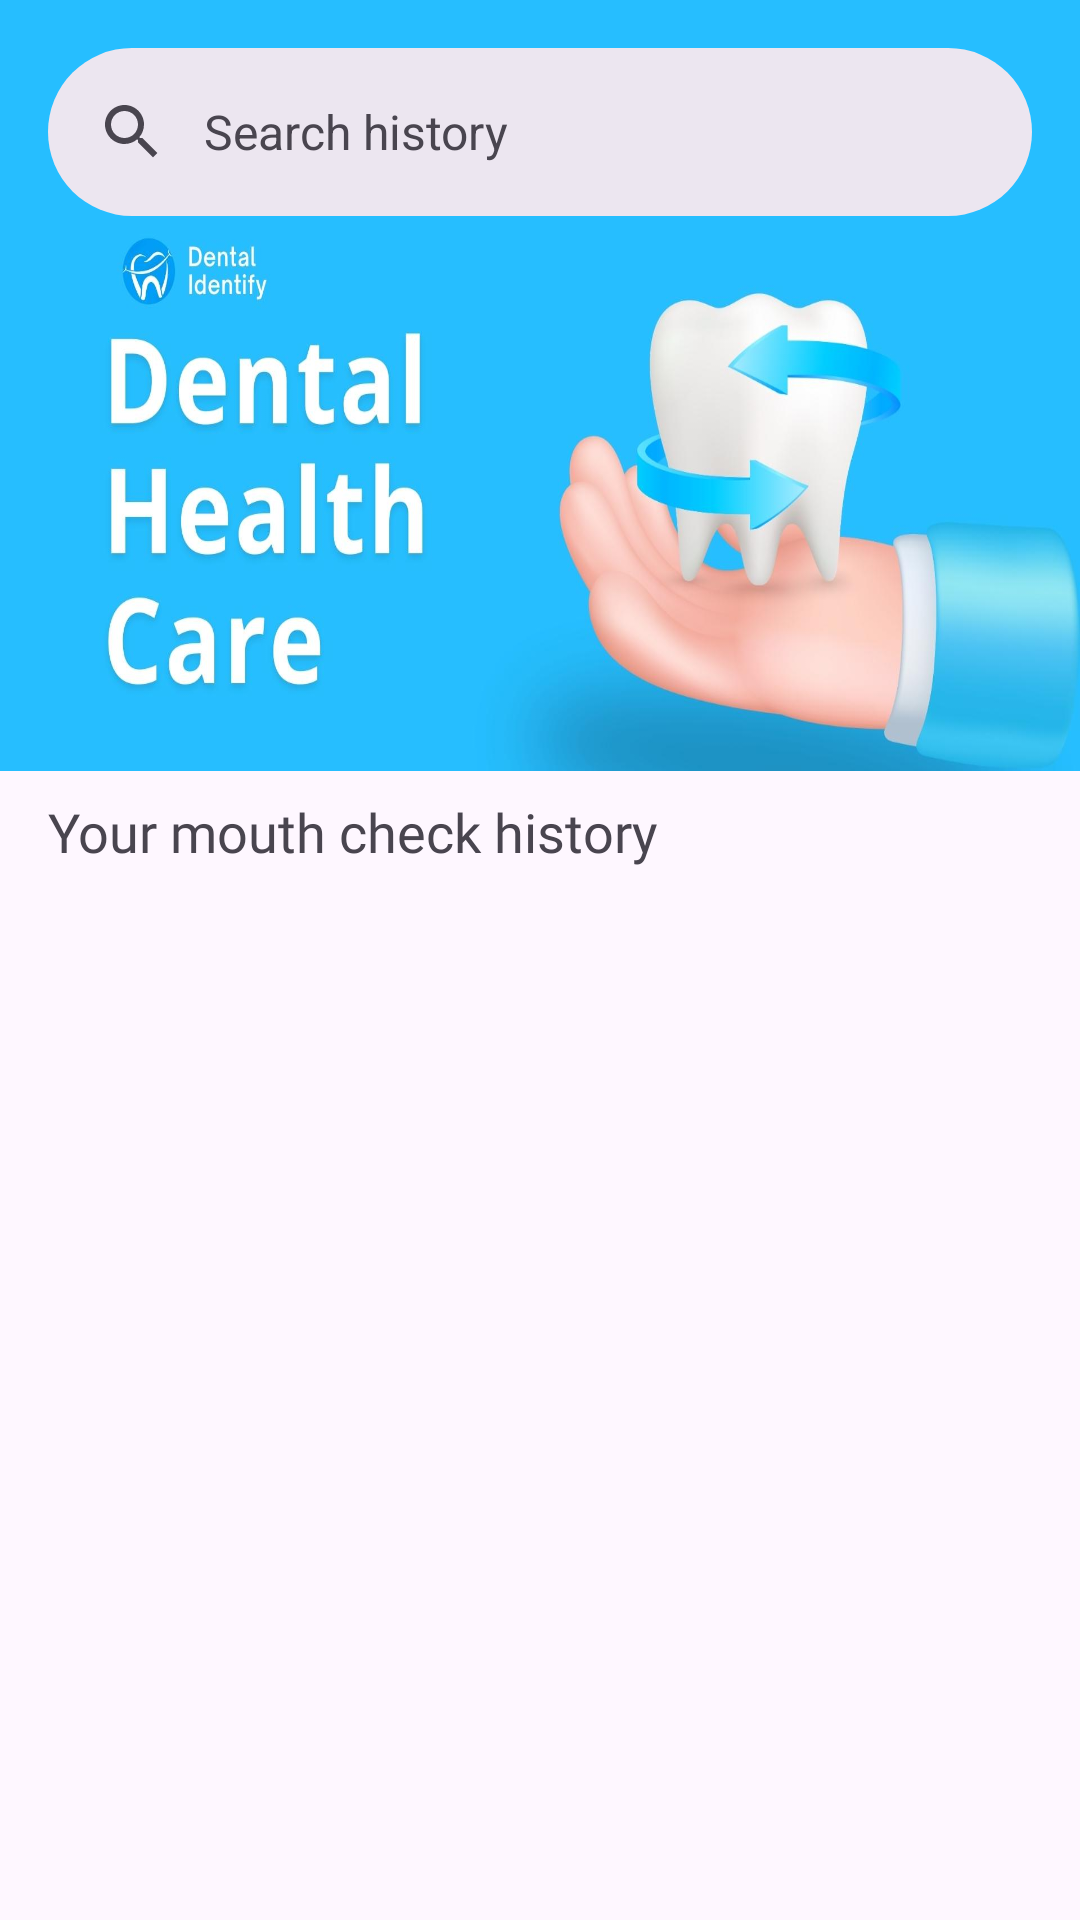

Here is an Android app screen rendered from its layout file. Give the layout XML and the strings, colors and styles it references.
<!-- AndroidManifest.xml: application theme Theme.DentifyDentalIdentify -->
<!-- res/layout/fragment_home.xml -->
<?xml version="1.0" encoding="utf-8"?>
<androidx.constraintlayout.widget.ConstraintLayout xmlns:android="http://schemas.android.com/apk/res/android"
    xmlns:app="http://schemas.android.com/apk/res-auto"
    xmlns:tools="http://schemas.android.com/tools"
    android:layout_width="match_parent"
    android:layout_height="match_parent"
    tools:context=".ui.home.HomeFragment">

    <com.google.android.material.search.SearchBar
        android:id="@+id/searchBar"
        android:layout_width="0dp"
        android:layout_height="wrap_content"
        android:layout_marginHorizontal="16dp"
        android:hint="@string/title_search"
        app:layout_constraintEnd_toEndOf="parent"
        app:layout_constraintStart_toStartOf="parent"
        app:layout_constraintTop_toTopOf="@+id/searchView">

    </com.google.android.material.search.SearchBar>

    <com.google.android.material.search.SearchView
        android:id="@+id/searchView"
        android:layout_width="0dp"
        android:layout_height="0dp"
        android:hint="@string/title_search"
        app:layout_constraintBottom_toBottomOf="parent"
        app:layout_constraintEnd_toEndOf="parent"
        app:layout_constraintStart_toStartOf="parent"
        app:layout_constraintTop_toTopOf="parent">

    </com.google.android.material.search.SearchView>

    <androidx.recyclerview.widget.RecyclerView
        android:id="@+id/rvDiagnosisList"
        android:layout_width="0dp"
        android:layout_height="0dp"
        android:overScrollMode="never"
        android:scrollbarSize="0dp"
        app:layout_constraintBottom_toBottomOf="parent"
        app:layout_constraintEnd_toEndOf="parent"
        app:layout_constraintStart_toStartOf="parent"
        tools:listitem="@layout/diagnosis_history_list"
        app:layout_constraintTop_toBottomOf="@+id/textView" />

    <View
        android:id="@+id/imageView3"
        android:layout_width="match_parent"
        android:layout_height="257dp"
        android:layout_marginBottom="8dp"

        app:layout_constraintEnd_toEndOf="parent"
        app:layout_constraintStart_toStartOf="parent"
        app:layout_constraintTop_toTopOf="parent"
        android:background="@drawable/poster"/>

   

    <TextView
        android:id="@+id/textView"
        style="@style/textHeaderS"
        android:layout_width="0dp"
        android:layout_height="wrap_content"
        android:layout_marginTop="8dp"
        android:layout_marginBottom="8dp"
        android:layout_marginStart="16dp"
        android:layout_marginEnd="16dp"
        android:text="@string/description_home"

        app:layout_constraintEnd_toEndOf="parent"
        app:layout_constraintStart_toStartOf="parent"
        app:layout_constraintTop_toBottomOf="@+id/imageView3" />

</androidx.constraintlayout.widget.ConstraintLayout>
<!-- res/layout/diagnosis_history_list.xml (included above) -->
<?xml version="1.0" encoding="utf-8"?>
<androidx.cardview.widget.CardView xmlns:android="http://schemas.android.com/apk/res/android"
    xmlns:card_view="http://schemas.android.com/apk/res-auto"
    xmlns:tools="http://schemas.android.com/tools"
    android:id="@+id/card_view"
    android:layout_width="match_parent"
    android:layout_height="wrap_content"
    android:layout_gravity="center"
    android:layout_marginStart="8dp"
    android:layout_marginTop="4dp"
    android:layout_marginEnd="8dp"
    android:layout_marginBottom="4dp"
    card_view:cardCornerRadius="8dp">

    <androidx.constraintlayout.widget.ConstraintLayout
        android:layout_width="match_parent"
        android:layout_height="wrap_content"
        android:padding="8dp">

        <com.google.android.material.circularreveal.cardview.CircularRevealCardView
            android:id="@+id/circularRevealCardView"
            android:layout_width="140dp"
            android:layout_height="100dp"
            android:contentDescription="diagnosis picture"
            card_view:layout_constraintBottom_toBottomOf="parent"
            card_view:layout_constraintEnd_toEndOf="parent"
            card_view:layout_constraintHorizontal_bias="0.0"
            card_view:layout_constraintStart_toStartOf="parent"
            card_view:layout_constraintTop_toTopOf="parent">

            <ImageView
                android:id="@+id/rv_image"
                android:layout_width="match_parent"
                android:layout_height="match_parent"
                android:scaleType="centerCrop"
                android:src="@drawable/backround_top2" />

        </com.google.android.material.circularreveal.cardview.CircularRevealCardView>

        <TextView
            android:id="@+id/rvTitleDiagnosis"
            style="@style/textHeaderS"
            android:layout_width="0dp"
            android:layout_height="wrap_content"
            android:layout_marginStart="8dp"
            android:layout_marginBottom="8dp"
            card_view:layout_constraintStart_toEndOf="@+id/circularRevealCardView"
            card_view:layout_constraintTop_toTopOf="parent"
            tools:text="Diagnosis" />

        <TextView
            android:id="@+id/tv_item_description"
            style="@style/textBodyM"
            android:layout_width="0dp"
            android:layout_height="wrap_content"
            android:layout_marginStart="8dp"
            android:maxLines="2"
            android:text="Deskripsi"
            card_view:layout_constraintEnd_toEndOf="parent"
            card_view:layout_constraintStart_toEndOf="@+id/circularRevealCardView"
            card_view:layout_constraintTop_toBottomOf="@+id/rvTitleDiagnosis" />

        <TextView
            android:id="@+id/rvDate"
            android:layout_width="wrap_content"
            android:layout_height="wrap_content"
            style="@style/textBodyS"
            android:layout_marginStart="8dp"
            card_view:layout_constraintBottom_toBottomOf="parent"
            card_view:layout_constraintStart_toEndOf="@+id/circularRevealCardView"
            android:text="15 Desember 2023"/>

        <TextView
            android:id="@+id/tv_item_detail"
            android:layout_width="0dp"
            android:layout_height="wrap_content"
            android:text="Lebih detail >"
            card_view:layout_constraintBottom_toBottomOf="parent"
            card_view:layout_constraintEnd_toEndOf="parent" />

        <TextView
            android:id="@+id/tv_confidence"
            style="@style/textBodyS"
            android:layout_width="wrap_content"
            android:layout_height="wrap_content"
            android:layout_marginTop="8dp"
            android:layout_marginEnd="8dp"
            android:text="0%"
            card_view:layout_constraintEnd_toEndOf="parent"
            card_view:layout_constraintHorizontal_bias="1.0"
            card_view:layout_constraintStart_toEndOf="@+id/rvTitleDiagnosis"
            card_view:layout_constraintTop_toTopOf="parent" />

    </androidx.constraintlayout.widget.ConstraintLayout>
</androidx.cardview.widget.CardView>
<!-- resources referenced by this layout -->
<resources>
  <!-- drawable backround_top2: png bitmap (drawable, 91817 bytes) -->
  <!-- drawable poster: jpg bitmap (drawable, 80926 bytes) -->
  <string name="bersama">Together We Maintain Oral Health</string>
  <string name="description_home">Your mouth check history</string>
  <string name="title_search">Search history</string>
  <style name="textBodyM">
          <item name="android:layout_width">wrap_content</item>
          <item name="android:layout_height">wrap_content</item>
          <item name="android:textSize">14sp</item>
          <item name="android:fontFamily">@font/poppins_regular</item>
  
      </style>
  <style name="textBodyS">
          <item name="android:layout_width">wrap_content</item>
          <item name="android:layout_height">wrap_content</item>
          <item name="android:textSize">12sp</item>
          <item name="android:textColor">@color/accent</item>
          <item name="android:fontFamily">@font/poppins_regular</item>
  
      </style>
  <style name="textHeaderS">
          <item name="android:layout_width">wrap_content</item>
          <item name="android:layout_height">wrap_content</item>
          <item name="android:textSize">18sp</item>
          <item name="android:fontFamily">@font/poppins_bold</item>
  
      </style>
  <style name="Theme.DentifyDentalIdentify" parent="Base.Theme.DentifyDentalIdentify" />
  <color name="accent">#46698B</color>
  <style name="Base.Theme.DentifyDentalIdentify" parent="Theme.Material3.DayNight">
          
          <item name="colorPrimary">@color/primary</item>
          <item name="colorPrimaryVariant">@color/accent</item>
          <item name="colorOnPrimary">@color/text</item>
          
          <item name="colorSecondary">@color/secondary</item>
          <item name="colorSecondaryVariant">@color/accent</item>
          <item name="colorOnSecondary">@color/black</item>
          
          <item name="android:statusBarColor">?attr/colorPrimaryVariant</item>
          
      </style>
  <color name="primary">#3398DB</color>
  <color name="text">#1C1717</color>
  <color name="secondary">#F5F5F5</color>
  <color name="black">#FF000000</color>
</resources>
